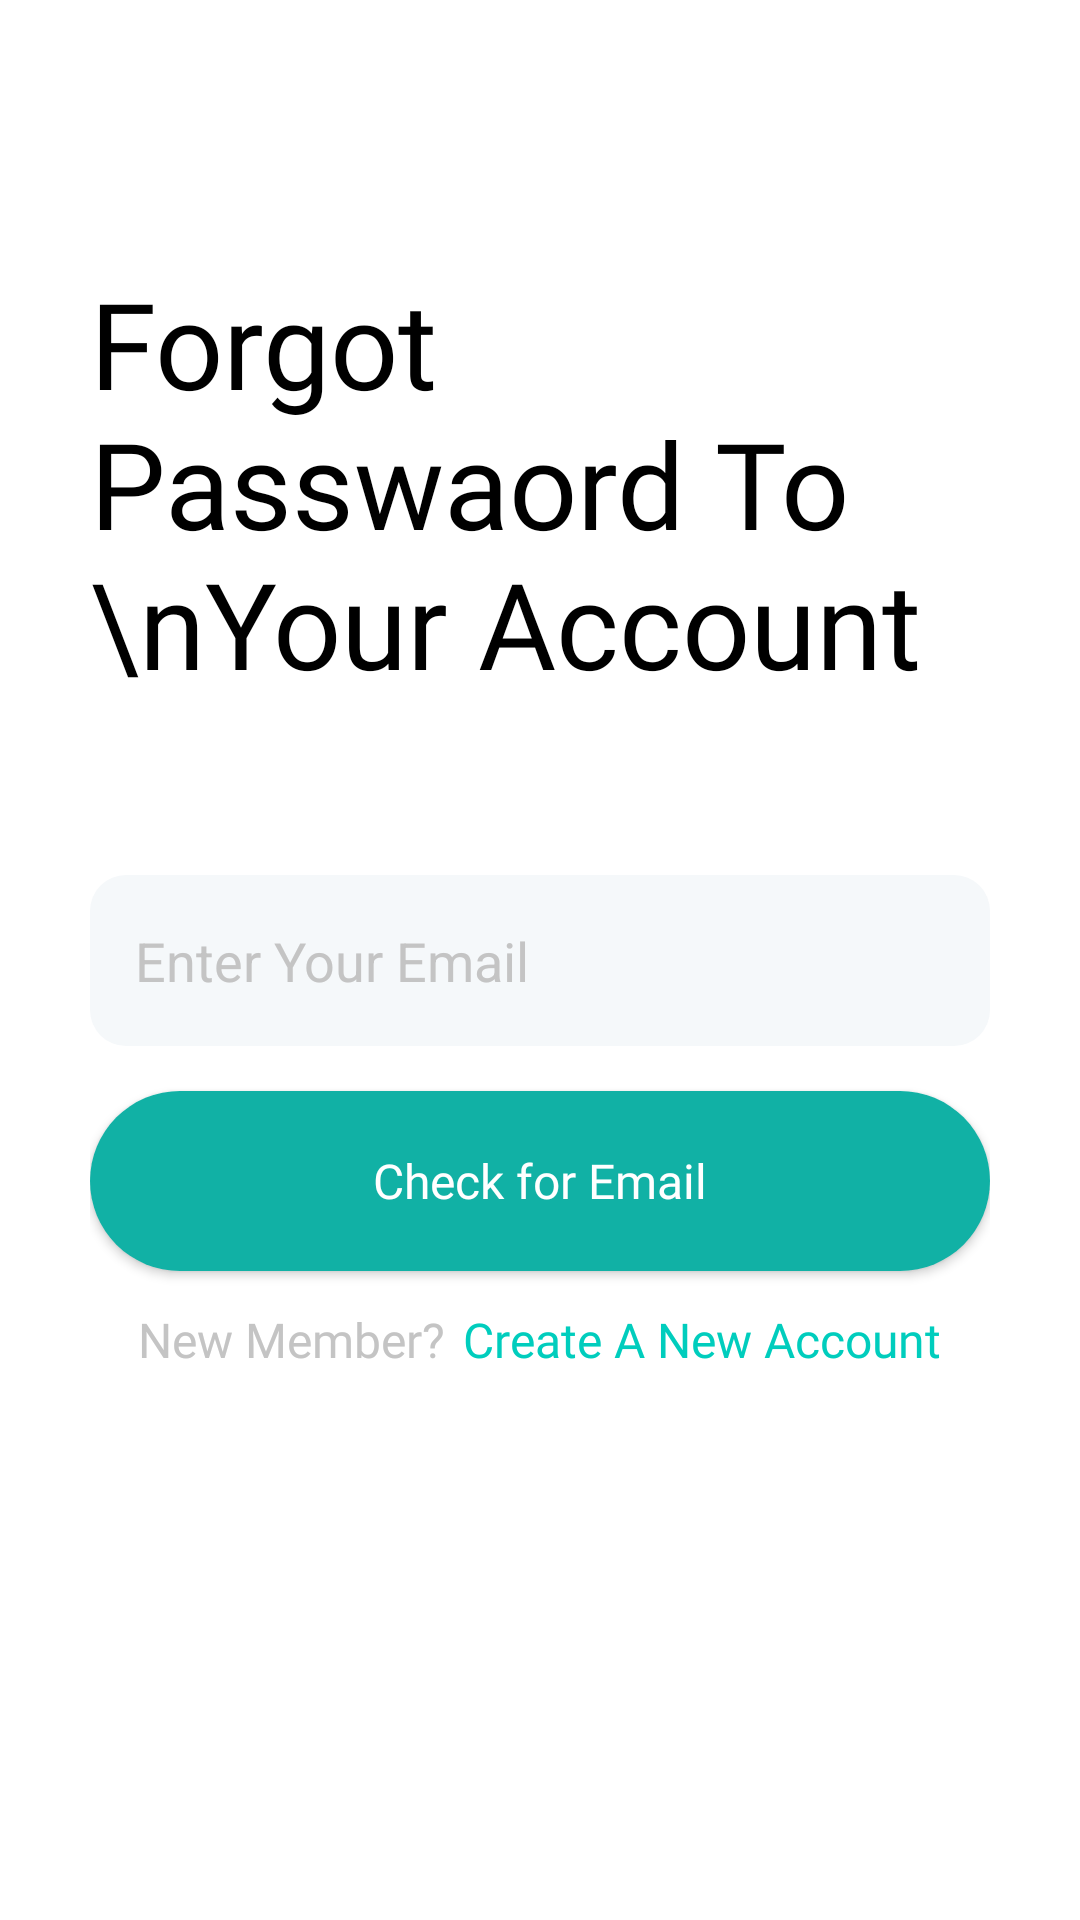

Reconstruct the res/layout file that produces this screen, plus the resources it refers to.
<!-- AndroidManifest.xml: application theme Theme.DoctorChatbotApp -->
<!-- res/layout/activity_forgot_password_actitvity.xml -->
<?xml version="1.0" encoding="utf-8"?>
<androidx.constraintlayout.widget.ConstraintLayout xmlns:android="http://schemas.android.com/apk/res/android"
    xmlns:app="http://schemas.android.com/apk/res-auto"
    xmlns:tools="http://schemas.android.com/tools"
    android:layout_width="match_parent"
    android:layout_height="match_parent"
    android:padding="30dp"
    android:background="@color/white"
    tools:context=".registration.LoginActivity">

    <ImageView
        android:id="@+id/imageView2"
        android:layout_width="45dp"
        android:layout_height="45dp"
        android:padding="5dp"
        android:src="@drawable/baseline_keyboard_backspace_24"
        app:layout_constraintStart_toStartOf="parent"
        app:layout_constraintTop_toTopOf="parent" />

    <TextView
        android:layout_width="wrap_content"
        android:layout_height="wrap_content"
        android:fontFamily="@font/poppins_thin"
        android:text="Forgot Passwaord To \nYour Account"
        android:textAlignment="textStart"
        android:textColor="@color/black"
        android:textSize="40sp"
        app:layout_constraintBottom_toTopOf="@+id/linearLayout2"
        app:layout_constraintStart_toStartOf="@+id/imageView2"
        app:layout_constraintTop_toTopOf="parent" />

    <LinearLayout
        android:id="@+id/linearLayout2"
        android:layout_width="match_parent"
        android:layout_height="wrap_content"
        android:gravity="center"
        android:orientation="vertical"
        app:layout_constraintBottom_toBottomOf="parent"
        app:layout_constraintTop_toTopOf="parent">

        <EditText
            android:layout_width="match_parent"
            android:layout_height="57dp"
            android:id="@+id/edmailid"
            android:background="@drawable/edittext_bg"
            android:drawableStart="@drawable/mail"
            android:drawablePadding="15dp"
            android:drawableTint="@color/hintColor"
            android:hint="Enter Your Email"
            android:padding="15dp"
            android:textColor="@color/black"
            android:textColorHint="@color/hintColor" />


    </LinearLayout>



    <androidx.appcompat.widget.AppCompatButton
        android:id="@+id/loginButton"
        android:layout_width="match_parent"
        android:layout_height="60dp"
        android:background="@drawable/splash_button_bg"
        android:fontFamily="@font/poppins_thin"
        android:text="Check for Email"
        android:layout_marginTop="15dp"
        android:textAllCaps="false"
        android:textColor="@color/white"
        android:textSize="16dp"
        app:layout_constraintEnd_toEndOf="@+id/linearLayout2"
        app:layout_constraintStart_toStartOf="@+id/linearLayout2"
        app:layout_constraintTop_toBottomOf="@+id/linearLayout2" />

    <LinearLayout
        android:id="@+id/linearLayout"
        android:layout_width="match_parent"
        android:layout_height="wrap_content"
        android:layout_marginTop="12dp"
        android:gravity="center"
        android:orientation="horizontal"
        app:layout_constraintEnd_toEndOf="@+id/loginButton"
        app:layout_constraintTop_toBottomOf="@+id/loginButton">

        <TextView
            android:layout_width="wrap_content"
            android:layout_height="wrap_content"
            android:fontFamily="@font/poppins_thin"
            android:text="New Member?"
            android:textColor="@color/hintColor"
            android:textSize="16sp" />

        <TextView
            android:id="@+id/createAccountTV"
            android:layout_width="wrap_content"
            android:layout_height="wrap_content"
            android:layout_marginStart="6dp"
            android:fontFamily="@font/poppins_thin"
            android:text="Create A New Account"
            android:textColor="@color/holdButtonGreen"
            android:textSize="16sp" />

    </LinearLayout>



</androidx.constraintlayout.widget.ConstraintLayout>
<!-- resources referenced by this layout -->
<resources>
  <color name="black">#FF000000</color>
  <color name="hintColor">#C4C4C4</color>
  <color name="holdButtonGreen">#00CDBD</color>
  <color name="white">#FFFFFFFF</color>
  <!-- drawable edittext_bg (drawable) -->
  <?xml version="1.0" encoding="utf-8"?>
  <shape android:shape="rectangle" xmlns:android="http://schemas.android.com/apk/res/android">
      <solid android:color="@color/editText_bg"/>
      <corners android:radius="12dp"/>
  </shape>
  <!-- drawable splash_button_bg (drawable) -->
  <?xml version="1.0" encoding="utf-8"?>
  <shape android:shape="rectangle" xmlns:android="http://schemas.android.com/apk/res/android">
      <solid android:color="@color/goButtonGreen"/>
      <corners android:radius="45dp"/>
  </shape>
  <style name="Theme.DoctorChatbotApp" parent="Base.Theme.DoctorChatbotApp" />
  <color name="editText_bg">#F5F8FA</color>
  <color name="goButtonGreen">#11B1A5</color>
  <style name="Base.Theme.DoctorChatbotApp" parent="Theme.Material3.DayNight.NoActionBar">
          
          
      </style>
</resources>
